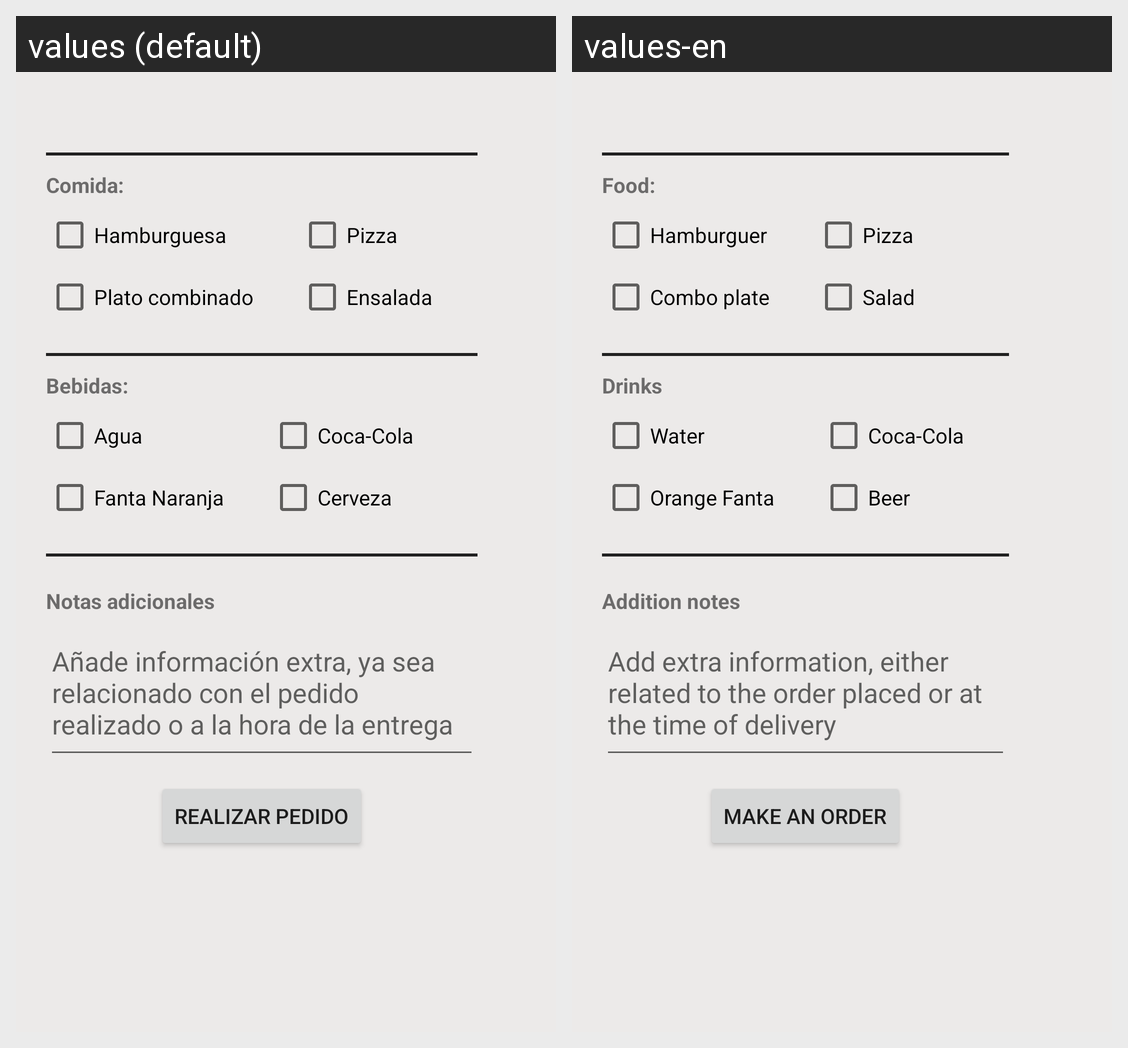

The Android screen above is rendered under two locales of the same app. Produce the string resources it draws, with the default and per-locale values.
Android screen res/layout/dialog_realizarpedido.xml rendered under 2 locales, left to right: values (default), values-en. Device: Nexus 5 (rendered at 1080×1920; each locale shown at half size, 540×960, under a caption strip naming it); theme Theme.AppCompat.Light.NoActionBar.
Strings drawn on this screen, with the default value and each locale's value (text and hints the layout hard-codes, and strings that could not be matched under every locale, appear in the picture but are not listed):

dialog_pedido_comida_titulo
  values: Comida: 
  values-en: Food:

dialog_pedido_comida_hamburguesa
  values: Hamburguesa
  values-en: Hamburguer

dialog_pedido_comida_pizza
  values: Pizza
  values-en: Pizza

dialog_pedido_comida_platoCombinado
  values: Plato combinado
  values-en: Combo plate

dialog_pedido_comida_ensalada
  values: Ensalada
  values-en: Salad

dialog_pedido_bebida_titulo
  values: Bebidas:
  values-en: Drinks

dialog_pedido_bebida_agua
  values: Agua
  values-en: Water

dialog_pedido_bebida_cocacola
  values: Coca-Cola
  values-en: Coca-Cola

dialog_pedido_bebdida_fanta
  values: Fanta Naranja
  values-en: Orange Fanta

dialog_pedido_bebida_cerveza
  values: Cerveza
  values-en: Beer

dialog_pedido_notasAdicionales
  values: Notas adicionales
  values-en: Addition notes

dialog_pedido_hint_notasAdicionales
  values: Añade información extra, ya sea relacionado con el pedido realizado o a la hora de la entrega
  values-en: Add extra information, either related to the order placed or at the time of delivery

btn_restaurante_realizar_pedido
  values: Realizar pedido
  values-en: Make an order
